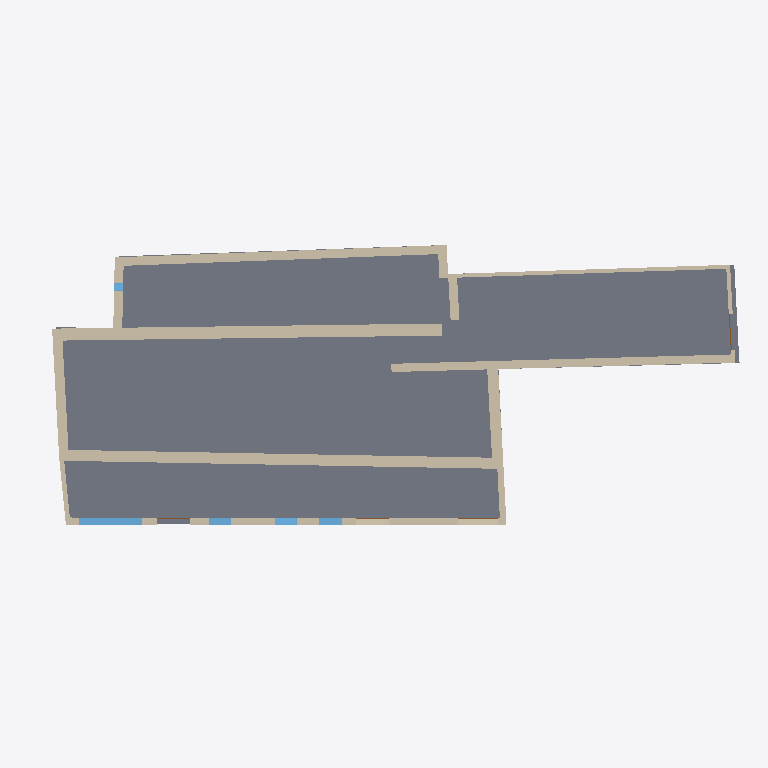
Plan cut of the same IFC building model at storey 'Nivel 0' (level -0.38 m, cut at 1.02 m), seen from above with north up, elements coloured by IFC class: 15 walls (beige), 5 windows (light blue), 4 doors (brown), 1 slab (grey). Cut surfaces are drawn darker.
Extent 36.4 m × 14.9 m × 9.5 m (x, y, z). Storeys (10): Nivel 0 at -0.38 m; Planta baja at 0.00 m; N0 ESPACIOS at 0.10 m; Nivel 1 at 2.97 m; Planta 1 at 2.97 m; HAB N1 at 3.07 m; Planta 2 at 5.84 m; Nivel 2 at 5.84 m; Cumbrera at 9.63 m; Nivel 3 at 9.63 m. Elements (87): 28 IfcBeam, 22 IfcWindow, 16 IfcWallStandardCase, 7 IfcDoor, 5 IfcRoof, 5 IfcWall, 4 IfcSlab.

HEADER;
FILE_DESCRIPTION(('ViewDefinition [CoordinationView_V2.0]','RevitIdentifiers [VersionGUID: 600af3d6-bec9-4300-a4be-3cddbbc63b91, NumberOfSaves: 53]','CoordinateReference [CoordinateBase: Coordenadas compartidas]'),'2;1');
FILE_NAME('0001','2023-07-27T14:39:25+01:00',(''),(''),'ODA SDAI 23.12','Autodesk Revit 24.0.5.432 (ESP) - IFC 24.0.5.432','');
FILE_SCHEMA(('IFC2X3'));
ENDSEC;
DATA;
#89=IFCPROJECT('3xzEjh5ZX3WfqoN8v1GY6n',#18,'0001',$,$,'Nombre de proyecto','Estado de proyecto',(#84),#81);
#136=IFCSITE('3xzEjh5ZX3WfqoN8v1GY6p',#18,'Default',$,$,#135,$,$,.ELEMENT.,$,$,$,$,$);
#94=IFCBUILDING('3xzEjh5ZX3WfqoN8v1GY6m',#18,'',$,$,#92,$,'',.ELEMENT.,$,$,$);
#98=IFCBUILDINGSTOREY('0abt5V62L5zPY0UG8MDpT5',#18,'Nivel 0',$,'Nivel:Nivel 1',#97,$,'Nivel 0',.ELEMENT.,-0.3800000000000002);
#101=IFCBUILDINGSTOREY('1fgbhF7VjBKe1vTfJIejz3',#18,'Planta baja',$,'Nivel:Extremo inicial 8 mm',#100,$,'Planta baja',.ELEMENT.,0.0);
#105=IFCBUILDINGSTOREY('3EmvgXDJr5ygIg_c_KoGRq',#18,'N0 ESPACIOS',$,'Nivel:Nivel 1',#104,$,'N0 ESPACIOS',.ELEMENT.,0.1);
#109=IFCBUILDINGSTOREY('29TFpHBYXAnw12nix37b4C',#18,'Nivel 1',$,'Nivel:Nivel 1',#108,$,'Nivel 1',.ELEMENT.,2.97);
#113=IFCBUILDINGSTOREY('1fgbhF7VjBKe1vTfJIejz0',#18,'Planta 1',$,'Nivel:Extremo inicial 8 mm',#112,$,'Planta 1',.ELEMENT.,2.97);
#117=IFCBUILDINGSTOREY('3EmvgXDJr5ygIg_c_KoJc_',#18,'HAB N1',$,'Nivel:Nivel 1',#116,$,'HAB N1',.ELEMENT.,3.0699999999999994);
#121=IFCBUILDINGSTOREY('1fgbhF7VjBKe1vTfJIejYv',#18,'Planta 2',$,'Nivel:Extremo inicial 8 mm',#120,$,'Planta 2',.ELEMENT.,5.84);
#125=IFCBUILDINGSTOREY('0abt5V62L5zPY0UG8MDpXg',#18,'Nivel 2',$,'Nivel:Nivel 1',#124,$,'Nivel 2',.ELEMENT.,5.84);
#129=IFCBUILDINGSTOREY('1fgbhF7VjBKe1vTfJIejYB',#18,'Cumbrera',$,'Nivel:Extremo inicial 8 mm',#128,$,'Cumbrera',.ELEMENT.,9.63);
#133=IFCBUILDINGSTOREY('0abt5V62L5zPY0UG8MDpYa',#18,'Nivel 3',$,'Nivel:Nivel 1',#132,$,'Nivel 3',.ELEMENT.,9.63);
#3879=IFCSLAB('1yPgcTbIf3XQNo4QrlHih8',#18,'Suelo:Por defecto - 30 cm:225810',$,'Suelo:Por defecto - 30 cm',#3847,#3878,'225810',.FLOOR.);
#4179=IFCWALL('3qw8n0D5z1Axj2tBUGJeNT',#18,'Muro básico:Genérico - 562 mm:244272',$,'Muro básico:Genérico - 562 mm',#3939,#4178,'244272');
#783=IFCWALLSTANDARDCASE('1fgbhF7VjBKe1vTfJIejzD',#18,'Muro básico:Genérico - 618 mm:162795',$,'Muro básico:Genérico - 618 mm',#750,#782,'162795');
#943=IFCWALLSTANDARDCASE('1fgbhF7VjBKe1vTfJIejzJ',#18,'Muro básico:Genérico - 450 mm:162805',$,'Muro básico:Genérico - 450 mm',#889,#942,'162805');
#1249=IFCWALLSTANDARDCASE('1fgbhF7VjBKe1vTfJIejzO',#18,'Muro básico:Genérico - 420 mm:162814',$,'Muro básico:Genérico - 420 mm',#1234,#1248,'162814');
#871=IFCWALLSTANDARDCASE('1fgbhF7VjBKe1vTfJIejzN',#18,'Muro básico:Genérico - 320 mm:162801',$,'Muro básico:Genérico - 320 mm',#844,#870,'162801');
#724=IFCWALLSTANDARDCASE('1fgbhF7VjBKe1vTfJIejzC',#18,'Muro básico:Genérico - 500 mm:162794',$,'Muro básico:Genérico - 500 mm',#690,#723,'162794');
#1103=IFCWALLSTANDARDCASE('1fgbhF7VjBKe1vTfJIejzQ',#18,'Muro básico:Genérico - 200 mm:162812',$,'Muro básico:Genérico - 200 mm',#1074,#1102,'162812');
#4679=IFCWALLSTANDARDCASE('2H1d2kn0X4g8WNeeHZojt6',#18,'Muro básico:Genérico - 562 mm:250509',$,'Muro básico:Genérico - 562 mm',#4651,#4678,'250509');
#1057=IFCWALL('1fgbhF7VjBKe1vTfJIejzG',#18,'Muro básico:Genérico - 461 mm:162806',$,'Muro básico:Genérico - 461 mm',#961,#1056,'162806');
#4950=IFCWINDOW('39YE34jynBMOIoXbvTsRTM',#18,'Fijo:1000 x 3230mm:252778',$,'Fijo:1000 x 3230mm',#5420,#4946,'252778',0.9999999999999963,3.2299999999999978);
#4490=IFCWALLSTANDARDCASE('2vYMf_b1jFWuF7f9__jxfk',#18,'Muro básico:Genérico - 450 mm:249339',$,'Muro básico:Genérico - 450 mm',#4462,#4489,'249339');
#4640=IFCWALLSTANDARDCASE('2H1d2kn0X4g8WNeeHZojrE',#18,'Muro básico:Genérico - 320 mm:250373',$,'Muro básico:Genérico - 320 mm',#4625,#4639,'250373');
#827=IFCWALLSTANDARDCASE('1fgbhF7VjBKe1vTfJIejz8',#18,'Muro básico:Genérico - 238 mm:162798',$,'Muro básico:Genérico - 238 mm',#801,#826,'162798');
#1223=IFCWALL('1fgbhF7VjBKe1vTfJIejzR',#18,'Muro básico:Genérico - 200 mm:162813',$,'Muro básico:Genérico - 200 mm',#1121,#1222,'162813');
#4529=IFCWALLSTANDARDCASE('2H1d2kn0X4g8WNeeHZoi0b',#18,'Muro básico:Genérico - 450 mm:249710',$,'Muro básico:Genérico - 450 mm',#4501,#4528,'249710');
#5021=IFCWINDOW('39YE34jynBMOIoXbvTsR2x',#18,'Fijo:1000 x 1500mm 2:253063',$,'Fijo:1000 x 1500mm 2',#5373,#5017,'253063',0.9999999999999964,1.1499999999999984);
#2206=IFCWINDOW('1fgbhF7VjBKe1vTfJIejaW',#18,'Fijo:1000 x 1500mm 2:163206',$,'Fijo:1000 x 1500mm 2',#5389,#2202,'163206',0.9999999999999966,1.1499999999999984);
#2277=IFCWINDOW('1fgbhF7VjBKe1vTfJIejaX',#18,'Fijo:1000 x 1500mm 3:163207',$,'Fijo:1000 x 1500mm 3',#5405,#2273,'163207',0.9999999999999964,1.1499999999999984);
#2637=IFCWINDOW('1fgbhF7VjBKe1vTfJIejaf',#18,'Fijo:0400 x 0600mm:163215',$,'Fijo:0400 x 0600mm',#5600,#2632,'163215',0.5999999999999982,0.4000000000000015);
#1298=IFCWALLSTANDARDCASE('1fgbhF7VjBKe1vTfJIejYf',#18,'Muro básico:Genérico - 370 mm:162831',$,'Muro básico:Genérico - 370 mm',#1267,#1297,'162831');
#5129=IFCDOOR('39YE34jynBMOIoXbvTsRBh',#18,'Simple-A ras:2000 x 2000mm:253655',$,'Simple-A ras:2000 x 2000mm',#5450,#5125,'253655',1.9999999999999996,2.0);
#2116=IFCDOOR('1fgbhF7VjBKe1vTfJIejdR',#18,'Simple-A ras:1840 x 1920mm:163197',$,'Simple-A ras:1840 x 1920mm',#5585,#2111,'163197',1.9199999999999997,1.839999999999996);
#2060=IFCDOOR('1fgbhF7VjBKe1vTfJIejdQ',#18,'Simple-A ras:1670 x 2000mm:163196',$,'Simple-A ras:1670 x 2000mm',#5358,#2056,'163196',1.9999999999999996,1.6700000000000015);
#5075=IFCDOOR('39YE34jynBMOIoXbvTsR6a',#18,'Simple-A ras:1670 x 2000mm:253336',$,'Simple-A ras:1670 x 2000mm',#5435,#5071,'253336',1.9999999999999996,1.6699999999999993);
ENDSEC;